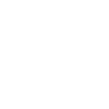
t = 0.00 s
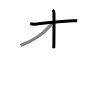
t = 2.50 s
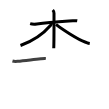
t = 4.75 s
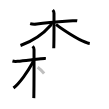
t = 7.25 s
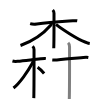
t = 9.50 s
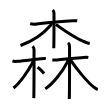
t = 12.00 s

The animated SVG that drew these frames (rendered in a browser with its animation timeline set to each time). Animation: 12 SMIL elements (animate=12); one cycle of 12.00 s.

<svg width="109px" height="109px" viewBox="0 0 px 109px" xmlns="http://www.w3.org/2000/svg" xmlns:xlink="http://www.w3.org/1999/xlink" xml:space="preserve" version="1.1"  baseProfile="full">
<path d="M30.12,23.67c0.87,0.24,4.4,0.62,6.7,0.33c11.37-1.4,20.02-2,36.05-3.21c2.32-0.18,2.92-0.24,4.37,0" style="fill:none;stroke:black;stroke-width:3;opacity:0">
  <animate attributeType="CSS" attributeName="opacity" from="0" to="1" begin="0s" dur="1s" repeatCount="Indefinite" fill="freeze" />
</path>
<path d="M52.75,10C53.5,10.75,54,11.75,54,13.16c0,4.34,0.06,22-0.15,31.6c-0.03,1.48-0.07,2.69-0.1,3.5" style="fill:none;stroke:black;stroke-width:3;opacity:0">
  <animate attributeType="CSS" attributeName="opacity" from="0" to="1" begin="1s" dur="1s" repeatCount="Indefinite" fill="freeze" />
</path>
<path d="M51.5,22.9c0,1.1-0.27,1.78-0.81,2.41C43,34.25,31.34,41.69,20.5,45.5" style="fill:none;stroke:black;stroke-width:3;opacity:0">
  <animate attributeType="CSS" attributeName="opacity" from="0" to="1" begin="2s" dur="1s" repeatCount="Indefinite" fill="freeze" />
</path>
<path d="M56,24.4c5.25,4.35,22.25,15.35,29.03,17.6c1.77,0.59,3.07,1.25,4.72,1.5" style="fill:none;stroke:black;stroke-width:3;opacity:0">
  <animate attributeType="CSS" attributeName="opacity" from="0" to="1" begin="3s" dur="1s" repeatCount="Indefinite" fill="freeze" />
</path>
<path d="M12.46,61.06c0.77,0.22,3.1,0.42,5.14,0.25c6.65-0.56,15.15-1.69,23.13-2.49c2.04-0.21,3.85-0.42,5.13-0.2" style="fill:none;stroke:black;stroke-width:3;opacity:0">
  <animate attributeType="CSS" attributeName="opacity" from="0" to="1" begin="4s" dur="1s" repeatCount="Indefinite" fill="freeze" />
</path>
<path d="M32.61,46.29c0.86,0.86,1.42,1.96,1.42,3.16c0,0.79,0.06,31.46-0.14,44.06c-0.03,2.17-0.07,3.78-0.1,4.6" style="fill:none;stroke:black;stroke-width:3;opacity:0">
  <animate attributeType="CSS" attributeName="opacity" from="0" to="1" begin="5s" dur="1s" repeatCount="Indefinite" fill="freeze" />
</path>
<path d="M33.07,60.68c0,1.2-0.44,2.02-1.04,3.12C28,71.12,19.75,83,13.5,88" style="fill:none;stroke:black;stroke-width:3;opacity:0">
  <animate attributeType="CSS" attributeName="opacity" from="0" to="1" begin="6s" dur="1s" repeatCount="Indefinite" fill="freeze" />
</path>
<path d="M37.61,67.19c2.08,1.43,4.69,4.07,6.51,6.31" style="fill:none;stroke:black;stroke-width:3;opacity:0">
  <animate attributeType="CSS" attributeName="opacity" from="0" to="1" begin="7s" dur="1s" repeatCount="Indefinite" fill="freeze" />
</path>
<path d="M52.28,59.98c1.72,0.14,2.82,0.09,4.54-0.08c8.93-0.91,17.81-1.66,26.47-2.43c2.01-0.18,3.77-0.22,5.04,0" style="fill:none;stroke:black;stroke-width:3;opacity:0">
  <animate attributeType="CSS" attributeName="opacity" from="0" to="1" begin="8s" dur="1s" repeatCount="Indefinite" fill="freeze" />
</path>
<path d="M68.12,42.75c1.07,1.06,1.42,2.62,1.42,3.91c0,0.8,0.06,35.28-0.15,48.09c-0.03,2.01-0.06,3.49-0.1,4.25" style="fill:none;stroke:black;stroke-width:3;opacity:0">
  <animate attributeType="CSS" attributeName="opacity" from="0" to="1" begin="9s" dur="1s" repeatCount="Indefinite" fill="freeze" />
</path>
<path d="M67.84,59.75c0,1-0.19,1.62-0.81,2.87c-4.52,9.22-14.61,21.74-21.78,26.14" style="fill:none;stroke:black;stroke-width:3;opacity:0">
  <animate attributeType="CSS" attributeName="opacity" from="0" to="1" begin="10s" dur="1s" repeatCount="Indefinite" fill="freeze" />
</path>
<path d="M69.77,58.93c7.05,10.52,18.34,24.02,24.07,28.17c1.63,1.18,2.55,2,3.92,2.4" style="fill:none;stroke:black;stroke-width:3;opacity:0">
  <animate attributeType="CSS" attributeName="opacity" from="0" to="1" begin="11s" dur="1s" repeatCount="Indefinite" fill="freeze" />
</path>
</svg>
